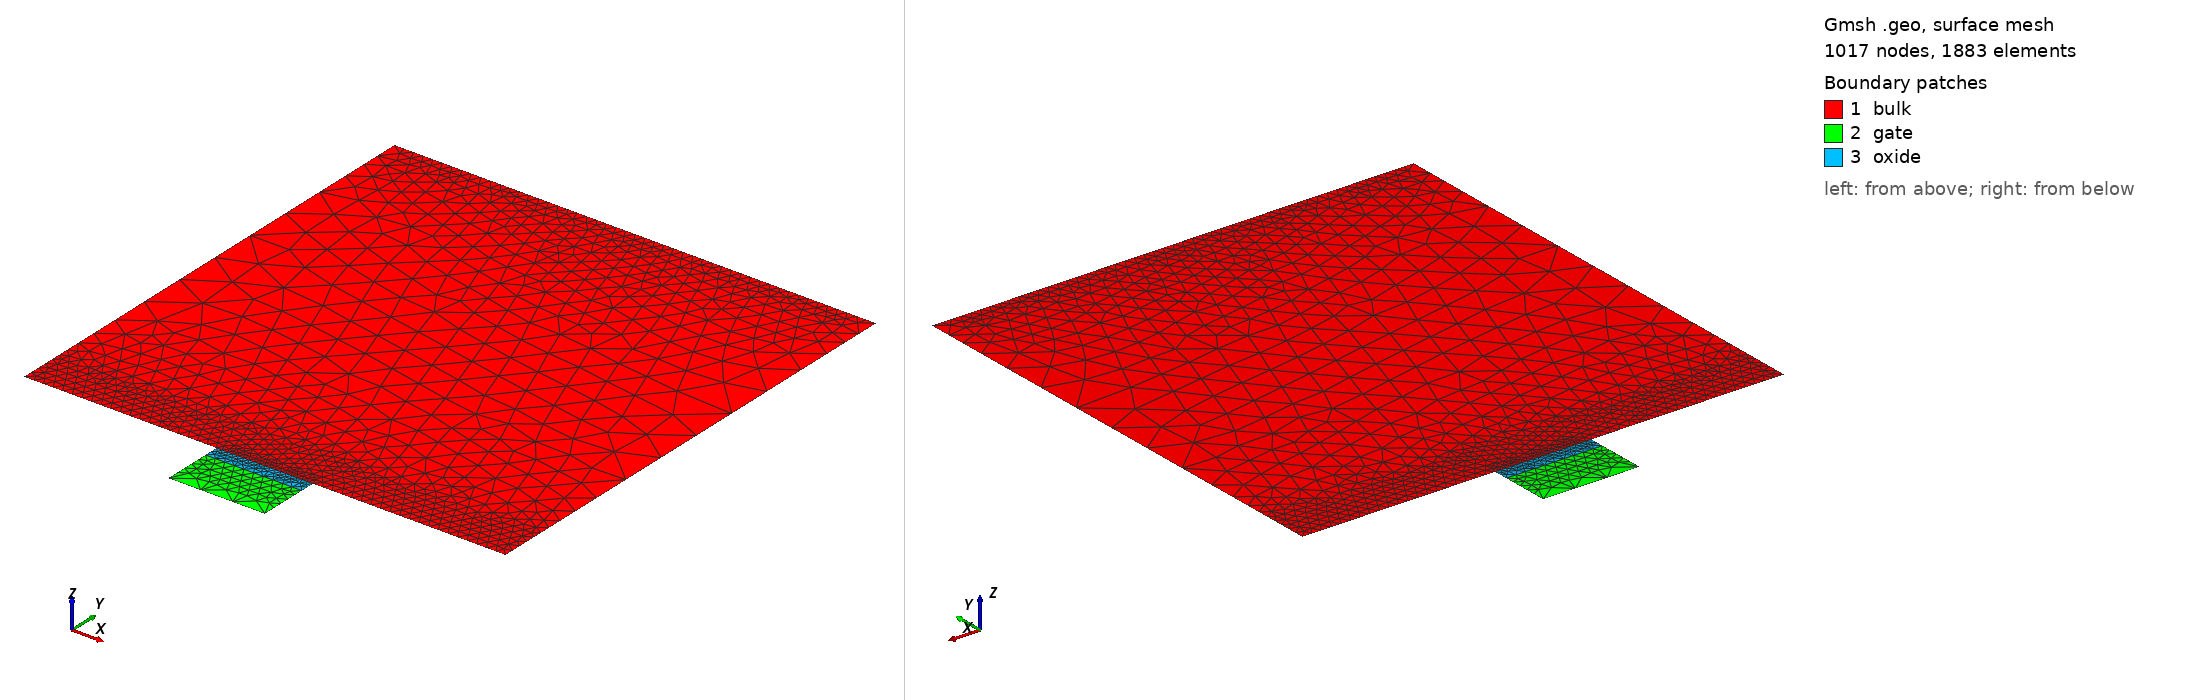

Gmsh geometry script, surface-meshed: 1017 nodes, 1883 surface elements. Boundary patches (legend numbers): 1 bulk, 2 gate, 3 oxide. Left view from above one corner, right view from below the opposite corner. Legend entries are the model's physical surfaces. The drawing asked Gmsh for element sizes between 1% and 20% of the model's largest extent; the script's own settings can give other sizes.

=== gmsh_mos2d.geo (drawn) ===
device_width =     1.0e-4;
gate_width =       2.0e-5;
diffusion_width =  0.4;

air_thickness =        1e-7;
oxide_thickness =      3.0e-6;
gate_thickness =       1e-5;
device_thickness =     1e-4;
diffusion_thickness =  5e-6;

y_channel_spacing =      1e-7;
y_diffusion_spacing =    1e-6;
y_gate_top_spacing =     1e-8;
y_gate_mid_spacing =     gate_thickness * 0.25;
y_gate_bot_spacing =     1e-8;
y_oxide_mid_spacing =    oxide_thickness * 0.25;
x_channel_spacing =    1e-6;
x_diffusion_spacing =  1e-5;
max_y_spacing =        1e-4;
max_x_spacing =        1e-2;
y_bulk_mid_spacing =  device_thickness * 0.25;
y_bulk_bottom_spacing =  1e-8;

x_bulk_left =    0.0;
x_bulk_right =   x_bulk_left + device_width;
x_center =       0.5 * (x_bulk_left + x_bulk_right);
x_gate_left =    x_center - 0.5 * (gate_width);
x_gate_right =   x_center + 0.5 * (gate_width);
x_device_left =  x_bulk_left - air_thickness;
x_device_right = x_bulk_right + air_thickness;

y_bulk_top =       0.0;
y_oxide_top =      y_bulk_top - oxide_thickness;
y_oxide_mid =      0.5 * (y_oxide_top + y_bulk_top);
y_gate_top =       y_oxide_top - gate_thickness;
y_gate_mid =       0.5 * (y_gate_top + y_oxide_top);
y_device_top =     y_gate_top - air_thickness;
y_bulk_bottom =    y_bulk_top + device_thickness;
y_bulk_mid =       0.5 * (y_bulk_top + y_bulk_bottom);
y_device_bottom =  y_bulk_bottom + air_thickness;
y_diffusion =      y_bulk_top + diffusion_thickness;

//// Bulk
Point(1) = {x_bulk_left, y_bulk_top, 0, x_diffusion_spacing};
Point(3) = {x_gate_left, y_bulk_top, 0, x_diffusion_spacing};
Point(4) = {x_gate_right, y_bulk_top, 0, x_diffusion_spacing};
Point(6) = {x_bulk_right, y_bulk_top, 0, x_diffusion_spacing};
Point(7) = {x_bulk_right, y_bulk_bottom, 0, x_diffusion_spacing};
Point(8) = {x_bulk_left, y_bulk_bottom,0, x_diffusion_spacing};

Point(9) = {x_gate_left, y_gate_top, 0, x_diffusion_spacing};
Point(10) = {x_gate_right, y_gate_top, 0, x_diffusion_spacing};
Point(11) = {x_gate_right, y_oxide_top, 0, x_diffusion_spacing};
Point(12) = {x_gate_left, y_oxide_top, 0, x_diffusion_spacing};

Point(15) = {x_gate_right, y_bulk_top, 0, x_diffusion_spacing};
Point(16) = {x_gate_left, y_bulk_top, 0, x_diffusion_spacing};



Line(1) = {8, 7};
Line(2) = {7, 6};
Line(3) = {6, 4};
Line(4) = {4, 3};
Line(5) = {3, 1};
Line(6) = {1, 8};
Line Loop(7) = {1, 2, 3, 4, 5, 6};
Plane Surface(8) = {7};
Line(9) = {10, 11};
Line(11) = {11, 12};
Line(12) = {9, 12};
Line(13) = {9, 10};
Line(14) = {11, 4};
Line(15) = {3, 12};
Line Loop(16) = {13, 9, 11, -12};
Plane Surface(17) = {16};
Line Loop(18) = {15, -11, 14, 4};
Plane Surface(19) = {18};


Field[1] = Attractor;
Field[1].EdgesList = {3,4,5};

Field[2] = Threshold;
Field[2].IField = 1;
Field[2].LcMin = x_diffusion_spacing/5;
Field[2].LcMax = x_diffusion_spacing;
Field[2].DistMin = 2 * diffusion_thickness;
Field[2].DistMax = 3 * diffusion_thickness;

Field[14] = Attractor;
Field[14].EdgesList = {4};


Field[15] = Threshold;
Field[15].IField = 14;
Field[15].LcMin = x_diffusion_spacing/100;
Field[15].LcMax = x_diffusion_spacing;
Field[15].DistMin = diffusion_thickness /20;
Field[15].DistMax = diffusion_thickness/10;


//Field[3] = Attractor;
//Field[3].NNodesByEdge = 200;
//Field[3].EdgesList = {1};
//
//Field[4] = Threshold;
//Field[4].IField = 3;
//Field[4].LcMin = 1e-8;
//Field[4].LcMax = 1;
//Field[4].DistMin = 1e-7;
//Field[4].DistMax = 1e-5;

// Box field to impose a step change in element sizes inside a box
Field[6] = Box;
Field[6].VIn = x_diffusion_spacing/5;
Field[6].VOut = x_diffusion_spacing;
Field[6].XMin = x_device_left; 
Field[6].XMax = x_device_right;
Field[6].YMax = y_bulk_bottom;
Field[6].YMin = y_bulk_bottom - y_diffusion_spacing;

//Field[8] = Box;
//Field[8].VIn = x_diffusion_spacing/10;
//Field[8].VOut = x_diffusion_spacing;
//Field[8].XMin = x_device_left; 
//Field[8].XMax = x_device_right;
//Field[8].YMin = y_bulk_top;
//Field[8].YMax = y_bulk_top + 2 * diffusion_thickness;

Field[9] = Box;
Field[9].VIn = x_diffusion_spacing/5;
Field[9].VOut = x_diffusion_spacing;
Field[9].XMin = x_device_left; 
Field[9].XMax = x_device_right;
Field[9].YMin = y_gate_top;
Field[9].YMax = y_bulk_top;


// Use minimum of all the fields as the background field
Field[7] = Min;
Field[7].FieldsList = {2,6,15};
Background Field = 7;



// Don't extend the elements sizes from the boundary inside the domain
//Mesh.CharacteristicLengthExtendFromBoundary = 0;

Physical Line("gate_contact") = {13};
Physical Line("gate_oxide_interface") = {11};
Physical Line("bulk_oxide_interface") = {4};
Physical Line("source_contact") = {5};
Physical Line("drain_contact") = {3};
Physical Line("body_contact") = {1};
Physical Surface("gate") = {17};
Physical Surface("oxide") = {19};
Physical Surface("bulk") = {8};
